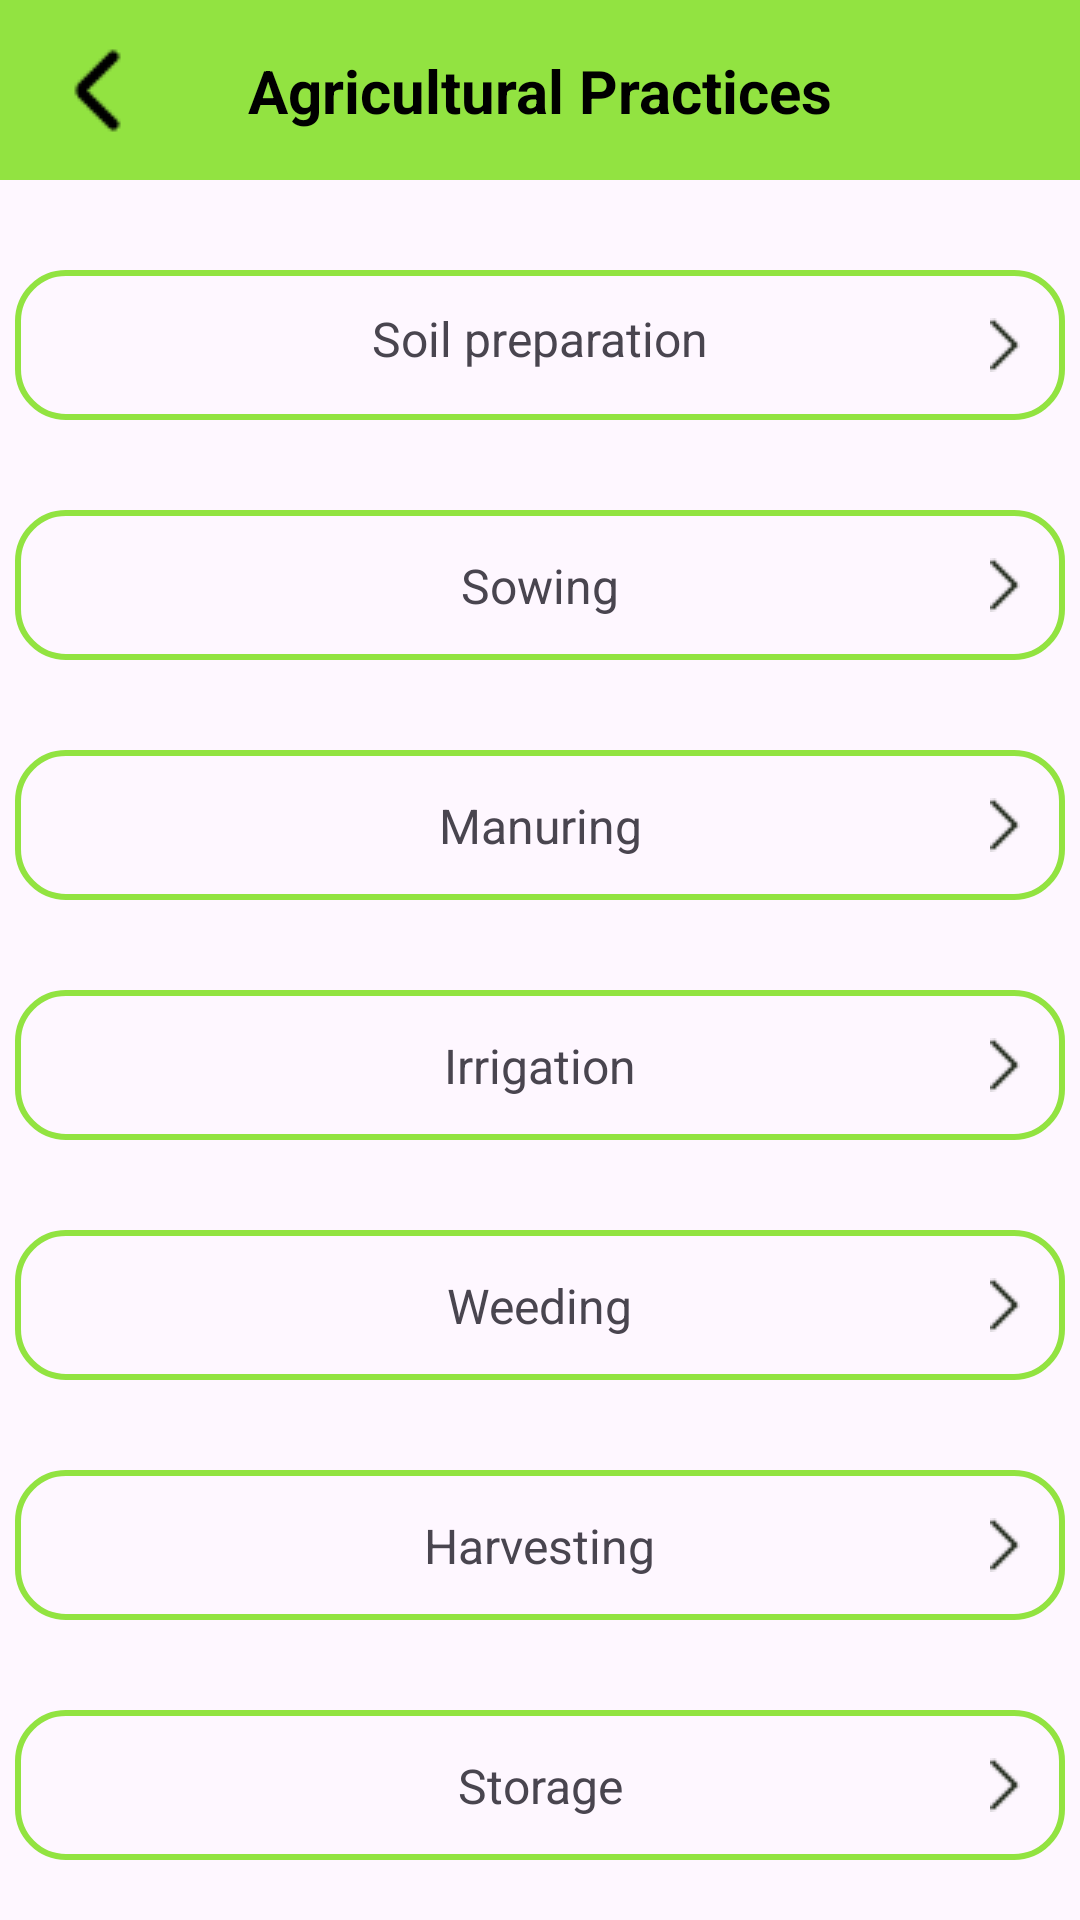

Produce the Android XML layout that renders to this screen, including the resource entries it uses.
<!-- AndroidManifest.xml: application theme Theme.FarmerAssist -->
<!-- res/layout/fragment_finances.xml -->
<?xml version="1.0" encoding="utf-8"?>
<androidx.constraintlayout.widget.ConstraintLayout xmlns:android="http://schemas.android.com/apk/res/android"
    xmlns:app="http://schemas.android.com/apk/res-auto"
    xmlns:tools="http://schemas.android.com/tools"
    android:id="@+id/main"
    android:layout_width="match_parent"
    android:layout_height="match_parent"
    tools:context=".FinancesFragment">

    <View
        android:id="@+id/view11"
        android:layout_width="match_parent"
        android:layout_height="60dp"
        android:background="@color/theme"
        app:layout_constraintEnd_toEndOf="parent"
        app:layout_constraintStart_toStartOf="parent"
        app:layout_constraintTop_toTopOf="parent" />

    <ImageButton
        android:id="@+id/imageButton9"
        android:layout_width="wrap_content"
        android:layout_height="wrap_content"
        android:layout_marginStart="20dp"
        android:background="@color/transparent"
        app:layout_constraintStart_toStartOf="parent"
        app:layout_constraintTop_toTopOf="@+id/view11"
        app:layout_constraintBottom_toBottomOf="@+id/view11"
        app:srcCompat="@drawable/back_arrow" />

    <TextView
        android:id="@+id/textView46"
        android:layout_width="wrap_content"
        android:layout_height="wrap_content"
        android:text="Agricultural Practices"
        android:textColor="@color/black"
        android:textSize="20sp"
        android:textStyle="bold"
        app:layout_constraintEnd_toEndOf="parent"
        app:layout_constraintStart_toStartOf="@+id/view11"
        app:layout_constraintBottom_toBottomOf="@+id/view11"
        app:layout_constraintTop_toTopOf="@+id/view11" />

    <View
        android:id="@+id/view27"
        android:layout_width="350dp"
        android:layout_height="50dp"
        android:layout_marginTop="30dp"
        android:background="@drawable/curved_theme"
        app:layout_constraintEnd_toEndOf="parent"
        app:layout_constraintStart_toStartOf="parent"
        app:layout_constraintTop_toBottomOf="@+id/view11" />

    <TextView
        android:id="@+id/textView153"
        android:layout_width="wrap_content"
        android:layout_height="wrap_content"
        android:text="Soil preparation"
        android:textSize="16sp"
        app:layout_constraintBottom_toBottomOf="@+id/view27"
        app:layout_constraintEnd_toEndOf="@+id/view27"
        app:layout_constraintStart_toStartOf="@+id/view27"
        app:layout_constraintTop_toTopOf="@+id/view27"
        app:layout_constraintVertical_bias="0.419" />

    <ImageButton
        android:id="@+id/imageButton22"
        android:layout_width="wrap_content"
        android:layout_height="wrap_content"
        android:layout_marginEnd="15dp"
        android:background="@color/transparent"
        app:layout_constraintBottom_toBottomOf="@+id/view27"
        app:layout_constraintEnd_toEndOf="@+id/view27"
        app:layout_constraintTop_toTopOf="@+id/view27"
        app:srcCompat="@drawable/rightarrow" />

    <View
        android:id="@+id/view28"
        android:layout_width="350dp"
        android:layout_height="50dp"
        android:layout_marginTop="30dp"
        android:background="@drawable/curved_theme"
        app:layout_constraintEnd_toEndOf="parent"
        app:layout_constraintStart_toStartOf="parent"
        app:layout_constraintTop_toBottomOf="@+id/view27" />

    <TextView
        android:id="@+id/textView154"
        android:layout_width="wrap_content"
        android:layout_height="wrap_content"
        android:text="Sowing"
        android:textSize="16sp"
        app:layout_constraintBottom_toBottomOf="@+id/view28"
        app:layout_constraintEnd_toEndOf="@+id/view28"
        app:layout_constraintStart_toStartOf="@+id/view28"
        app:layout_constraintTop_toTopOf="@+id/view28" />

    <ImageButton
        android:id="@+id/imageButton23"
        android:layout_width="wrap_content"
        android:layout_height="wrap_content"
        android:layout_marginEnd="15dp"
        android:background="@color/transparent"
        app:layout_constraintBottom_toBottomOf="@+id/view28"
        app:layout_constraintEnd_toEndOf="@+id/view28"
        app:layout_constraintTop_toTopOf="@+id/view28"
        app:srcCompat="@drawable/rightarrow" />

    <View
        android:id="@+id/view29"
        android:layout_width="350dp"
        android:layout_height="50dp"
        android:layout_marginTop="30dp"
        android:background="@drawable/curved_theme"
        app:layout_constraintEnd_toEndOf="parent"
        app:layout_constraintStart_toStartOf="parent"
        app:layout_constraintTop_toBottomOf="@+id/view28" />

    <TextView
        android:id="@+id/textView155"
        android:layout_width="wrap_content"
        android:layout_height="wrap_content"
        android:text="Manuring"
        android:textSize="16sp"
        app:layout_constraintBottom_toBottomOf="@+id/view29"
        app:layout_constraintEnd_toEndOf="@+id/view29"
        app:layout_constraintStart_toStartOf="@+id/view29"
        app:layout_constraintTop_toTopOf="@+id/view29" />

    <ImageButton
        android:id="@+id/imageButton24"
        android:layout_width="wrap_content"
        android:layout_height="wrap_content"
        android:layout_marginEnd="15dp"
        android:background="@color/transparent"
        app:layout_constraintBottom_toBottomOf="@+id/view29"
        app:layout_constraintEnd_toEndOf="@+id/view29"
        app:layout_constraintTop_toTopOf="@+id/view29"
        app:srcCompat="@drawable/rightarrow" />

    <View
        android:id="@+id/view30"
        android:layout_width="350dp"
        android:layout_height="50dp"
        android:layout_marginTop="30dp"
        android:background="@drawable/curved_theme"
        app:layout_constraintEnd_toEndOf="parent"
        app:layout_constraintStart_toStartOf="parent"
        app:layout_constraintTop_toBottomOf="@+id/view29" />

    <TextView
        android:id="@+id/textView156"
        android:layout_width="wrap_content"
        android:layout_height="wrap_content"
        android:text="Irrigation"
        android:textSize="16sp"
        app:layout_constraintBottom_toBottomOf="@+id/view30"
        app:layout_constraintEnd_toEndOf="@+id/view30"
        app:layout_constraintStart_toStartOf="@+id/view30"
        app:layout_constraintTop_toTopOf="@+id/view30" />

    <ImageButton
        android:id="@+id/imageButton25"
        android:layout_width="wrap_content"
        android:layout_height="wrap_content"
        android:layout_marginEnd="15dp"
        android:background="@color/transparent"
        app:layout_constraintBottom_toBottomOf="@+id/view30"
        app:layout_constraintEnd_toEndOf="@+id/view30"
        app:layout_constraintTop_toTopOf="@+id/view30"
        app:srcCompat="@drawable/rightarrow" />

    <View
        android:id="@+id/view31"
        android:layout_width="350dp"
        android:layout_height="50dp"
        android:layout_marginTop="30dp"
        android:background="@drawable/curved_theme"
        app:layout_constraintEnd_toEndOf="parent"
        app:layout_constraintStart_toStartOf="parent"
        app:layout_constraintTop_toBottomOf="@+id/view30" />

    <TextView
        android:id="@+id/textView157"
        android:layout_width="wrap_content"
        android:layout_height="wrap_content"
        android:text="Weeding"
        android:textSize="16sp"
        app:layout_constraintBottom_toBottomOf="@+id/view31"
        app:layout_constraintEnd_toEndOf="@+id/view31"
        app:layout_constraintStart_toStartOf="@+id/view31"
        app:layout_constraintTop_toTopOf="@+id/view31" />

    <ImageButton
        android:id="@+id/imageButton26"
        android:layout_width="wrap_content"
        android:layout_height="wrap_content"
        android:layout_marginEnd="15dp"
        android:background="@color/transparent"
        app:layout_constraintBottom_toBottomOf="@+id/view31"
        app:layout_constraintEnd_toEndOf="@+id/view31"
        app:layout_constraintTop_toTopOf="@+id/view31"
        app:srcCompat="@drawable/rightarrow" />

    <View
        android:id="@+id/view32"
        android:layout_width="350dp"
        android:layout_height="50dp"
        android:layout_marginTop="30dp"
        android:background="@drawable/curved_theme"
        app:layout_constraintEnd_toEndOf="parent"
        app:layout_constraintStart_toStartOf="parent"
        app:layout_constraintTop_toBottomOf="@+id/view31" />

    <TextView
        android:id="@+id/textView158"
        android:layout_width="wrap_content"
        android:layout_height="wrap_content"
        android:text="Harvesting"
        android:textSize="16sp"
        app:layout_constraintBottom_toBottomOf="@+id/view32"
        app:layout_constraintEnd_toEndOf="@+id/view32"
        app:layout_constraintStart_toStartOf="@+id/view32"
        app:layout_constraintTop_toTopOf="@+id/view32" />

    <ImageButton
        android:id="@+id/imageButton27"
        android:layout_width="wrap_content"
        android:layout_height="wrap_content"
        android:layout_marginEnd="15dp"
        android:background="@color/transparent"
        app:layout_constraintBottom_toBottomOf="@+id/view32"
        app:layout_constraintEnd_toEndOf="@+id/view32"
        app:layout_constraintTop_toTopOf="@+id/view32"
        app:srcCompat="@drawable/rightarrow" />

    <View
        android:id="@+id/view33"
        android:layout_width="350dp"
        android:layout_height="50dp"
        android:layout_marginTop="30dp"
        android:background="@drawable/curved_theme"
        app:layout_constraintEnd_toEndOf="parent"
        app:layout_constraintStart_toStartOf="parent"
        app:layout_constraintTop_toBottomOf="@+id/view32" />

    <TextView
        android:id="@+id/textView159"
        android:layout_width="wrap_content"
        android:layout_height="wrap_content"
        android:text="Storage"
        android:textSize="16sp"
        app:layout_constraintBottom_toBottomOf="@+id/view33"
        app:layout_constraintEnd_toEndOf="@+id/view33"
        app:layout_constraintStart_toStartOf="@+id/view33"
        app:layout_constraintTop_toTopOf="@+id/view33" /><ImageButton
    android:id="@+id/imageButton28"
    android:layout_width="wrap_content"
    android:layout_height="wrap_content"
    android:layout_marginEnd="15dp"
    android:background="@color/transparent"
    app:layout_constraintBottom_toBottomOf="@+id/view33"
    app:layout_constraintEnd_toEndOf="@+id/view33"
    app:layout_constraintTop_toTopOf="@+id/view33"
    app:srcCompat="@drawable/rightarrow" />

</androidx.constraintlayout.widget.ConstraintLayout>
<!-- resources referenced by this layout -->
<resources>
  <color name="black">#FF000000</color>
  <color name="theme">#92E341</color>
  <color name="transparent">#00FFFFFF</color>
  <!-- drawable back_arrow: png bitmap (drawable, 348 bytes) -->
  <!-- drawable curved_theme (drawable) -->
  <?xml version="1.0" encoding="utf-8"?>
  <shape xmlns:android="http://schemas.android.com/apk/res/android">
      <solid android:color="@color/transparent"/> 
      <stroke
          android:width="2dp"
          android:color="@color/theme"/> 
      <corners android:radius="16dp"/> 
  </shape>
  <!-- drawable rightarrow: png bitmap (drawable, 268 bytes) -->
  <style name="Theme.FarmerAssist" parent="Base.Theme.FarmerAssist" />
  <style name="Base.Theme.FarmerAssist" parent="Theme.Material3.DayNight.NoActionBar">
          
          
          <item name="statusBarBackground" />
      </style>
</resources>
